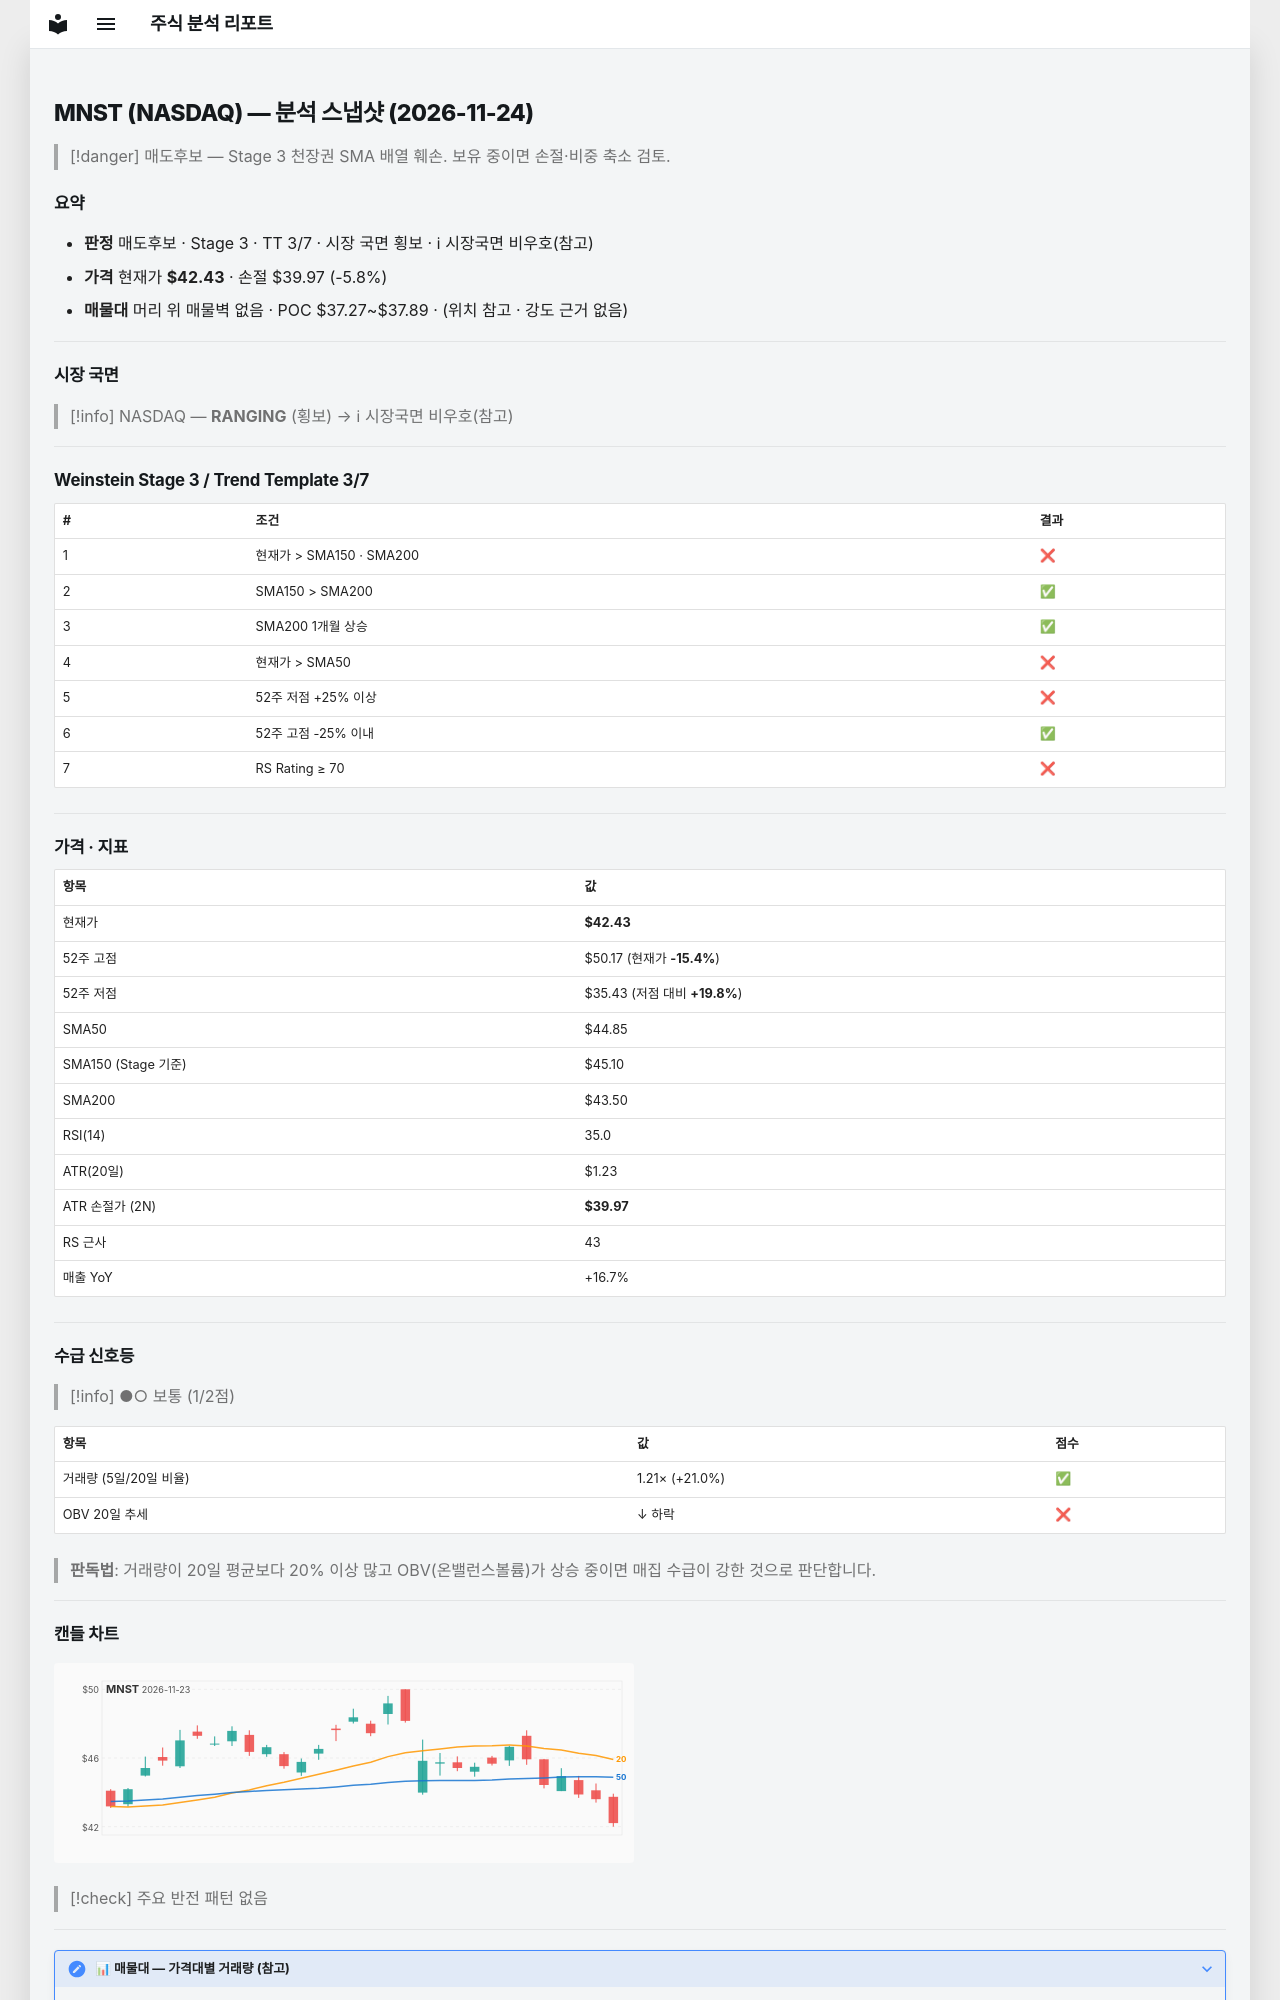

repository: soloandco/stock-reports · page: snapshots/MNST-2026-11-24/index.html · generator: mkdocs

---
type: analysis-snapshot
title: MNST 분석 스냅샷
ticker: MNST
market: NASDAQ
created: 2026-11-24
updated: 2026-11-24
bar-date: 2026-11-23
verdict: 매도후보
real-rr: 2.77
sma50-gap-pct: -5.4
weekly-position: 저항대아래
weekly-overhead-price: 49.24
weekly-overhead-pct: 16.0
stage: 3
trend-template-score: 3
tt-max: 7
ma-set: sma-50-150-200
price: 42.43000030517578
stop-price: 39.9723573835947
market-regime: RANGING
supply-demand-score: 1/2
supply-demand-label: 보통
status: tracking
tags:
  - stock-agent
  - watchlist
  - MNST
  - analysis
related:
  - "[[analysis-template]]"
---

# MNST (NASDAQ) — 분석 스냅샷 (2026-11-24)

> [!danger] 매도후보 — Stage 3 천장권
> SMA 배열 훼손. 보유 중이면 손절·비중 축소 검토.

## 요약

- **판정** 매도후보 · Stage 3 · TT 3/7 · 시장 국면 횡보 · ℹ 시장국면 비우호(참고)
- **가격** 현재가 **$42.43** · 손절 $39.97 (-5.8%)
- **매물대** 머리 위 매물벽 없음 · POC $37.27~$37.89 · (위치 참고 · 강도 근거 없음)

---

## 시장 국면

> [!info] NASDAQ — **RANGING** (횡보) → ℹ 시장국면 비우호(참고)

---

## Weinstein Stage 3 / Trend Template 3/7

| # | 조건 | 결과 |
|---|------|------|
| 1 | 현재가 > SMA150 · SMA200 | ❌ |
| 2 | SMA150 > SMA200 | ✅ |
| 3 | SMA200 1개월 상승 | ✅ |
| 4 | 현재가 > SMA50 | ❌ |
| 5 | 52주 저점 +25% 이상 | ❌ |
| 6 | 52주 고점 -25% 이내 | ✅ |
| 7 | RS Rating ≥ 70 | ❌ |

---

## 가격 · 지표

| 항목 | 값 |
|------|---|
| 현재가 | **$42.43** |
| 52주 고점 | $50.17 (현재가 **-15.4%**) |
| 52주 저점 | $35.43 (저점 대비 **+19.8%**) |
| SMA50 | $44.85 |
| SMA150 (Stage 기준) | $45.10 |
| SMA200 | $43.50 |
| RSI(14) | 35.0 |
| ATR(20일) | $1.23 |
| ATR 손절가 (2N) | **$39.97** |
| RS 근사 | 43 |
| 매출 YoY | +16.7% |

---
## 수급 신호등

> [!info] ●○ 보통 (1/2점)

| 항목 | 값 | 점수 |
|------|------|------|
| 거래량 (5일/20일 비율) | 1.21× (+21.0%) | ✅ |
| OBV 20일 추세 | ↓ 하락 | ❌ |

> **판독법**: 거래량이 20일 평균보다 20% 이상 많고 OBV(온밸런스볼륨)가 상승 중이면 매집 수급이 강한 것으로 판단합니다.

---
